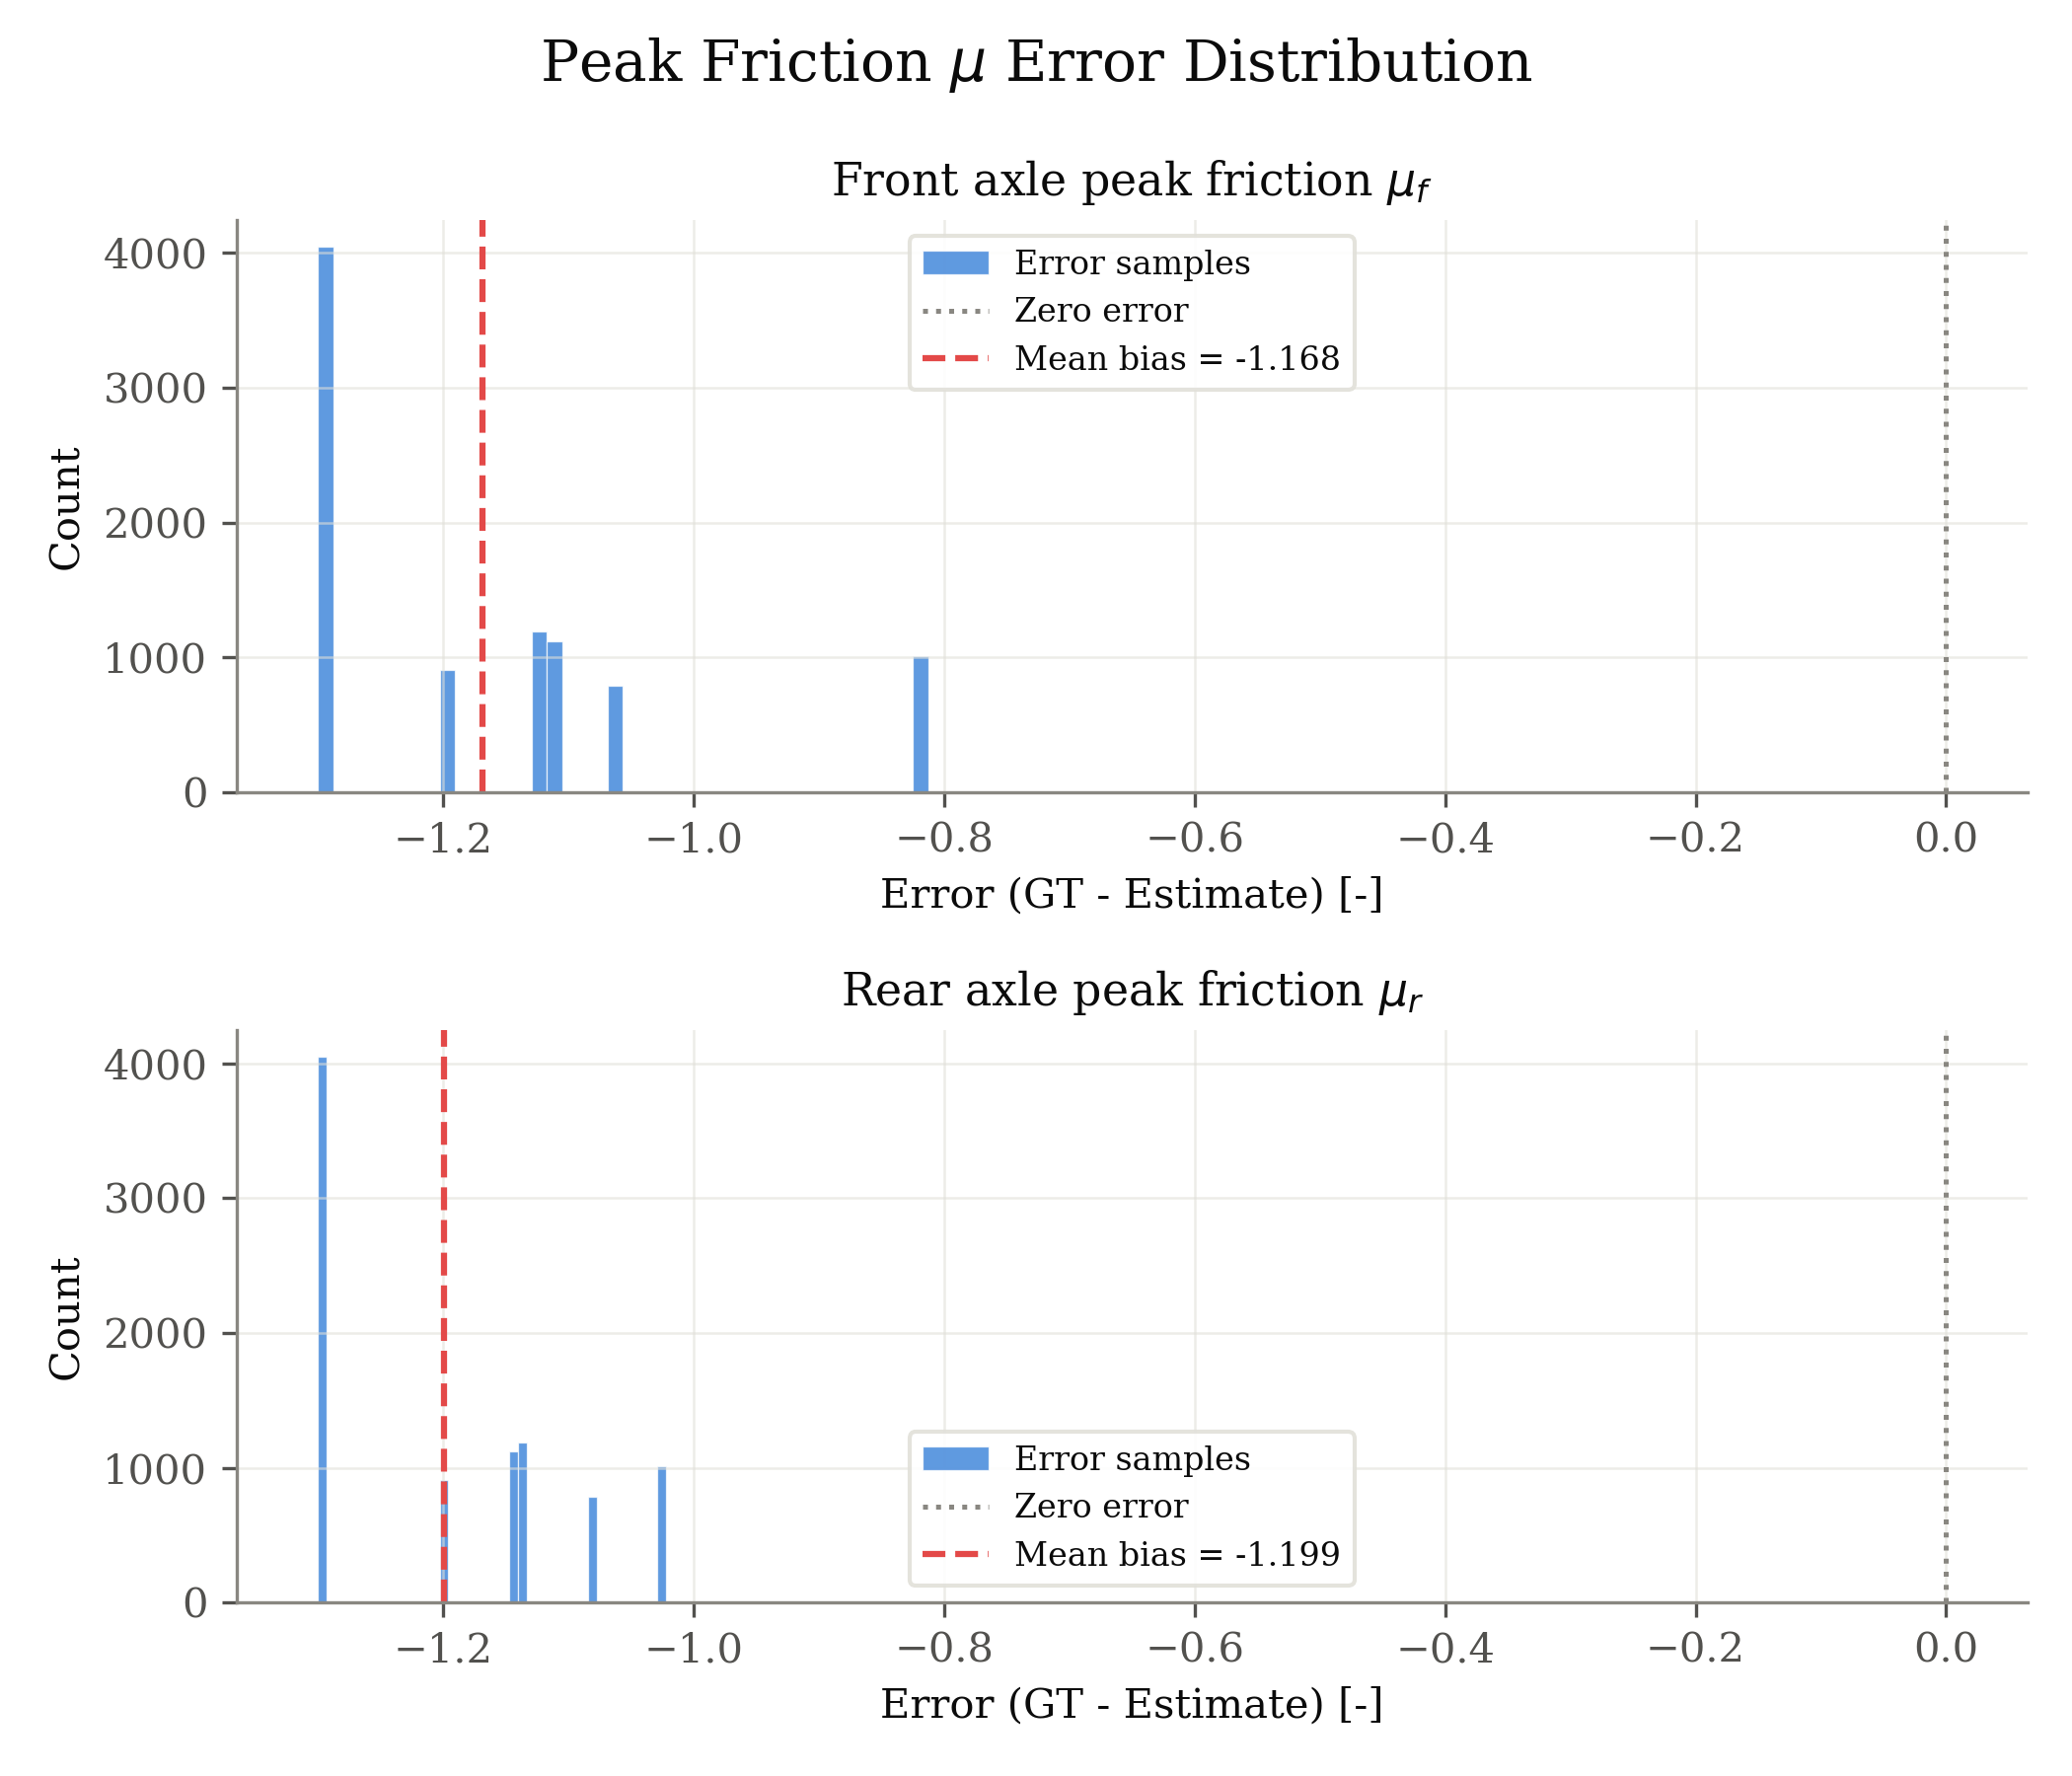

Data behind this chart, as committed beside it:
signal, unit, error_gt_minus_est
front_mu, -, -1.3
front_mu, -, -1.3
front_mu, -, -1.3
front_mu, -, -1.3
front_mu, -, -1.3
front_mu, -, -1.3
front_mu, -, -1.3
front_mu, -, -1.3
front_mu, -, -1.3
front_mu, -, -1.3
front_mu, -, -1.3
front_mu, -, -1.3
front_mu, -, -1.3
front_mu, -, -1.3
front_mu, -, -1.3
front_mu, -, -1.3
front_mu, -, -1.3
front_mu, -, -1.3
front_mu, -, -1.3
front_mu, -, -1.3
front_mu, -, -1.3
front_mu, -, -1.3
front_mu, -, -1.3
front_mu, -, -1.3
front_mu, -, -1.3
front_mu, -, -1.3
front_mu, -, -1.3
front_mu, -, -1.3
front_mu, -, -1.3
front_mu, -, -1.3
front_mu, -, -1.3
front_mu, -, -1.3
front_mu, -, -1.3
front_mu, -, -1.3
front_mu, -, -1.3
front_mu, -, -1.3
front_mu, -, -1.3
front_mu, -, -1.3
front_mu, -, -1.3
front_mu, -, -1.3
front_mu, -, -1.3
front_mu, -, -1.3
front_mu, -, -1.3
front_mu, -, -1.3
front_mu, -, -1.3
front_mu, -, -1.3
front_mu, -, -1.3
front_mu, -, -1.3
front_mu, -, -1.3
front_mu, -, -1.3
front_mu, -, -1.3
front_mu, -, -1.3
front_mu, -, -1.3
front_mu, -, -1.3
front_mu, -, -1.3
front_mu, -, -1.3
front_mu, -, -1.3
front_mu, -, -1.3
front_mu, -, -1.3
front_mu, -, -1.3
... 18,060 more rows
